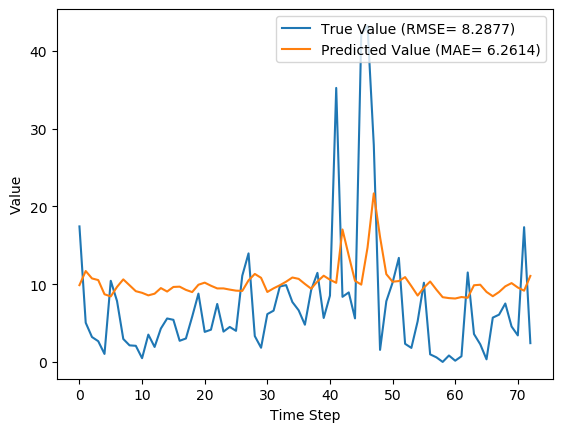

The table this chart was drawn from, first rows:
y_true, y_pred, y_true_scaled, y_pred_scaled
17.43, 9.873, 0.1637, 0.09277
5.039, 11.69, 0.04734, 0.1098
3.203, 10.74, 0.03009, 0.1009
2.666, 10.53, 0.02505, 0.0989
1.029, 8.7, 0.009665, 0.08175
10.43, 8.426, 0.09803, 0.07917
7.83, 9.648, 0.07357, 0.09065
2.951, 10.61, 0.02773, 0.09974
2.13, 9.856, 0.02001, 0.09261
2.073, 9.096, 0.01948, 0.08546
0.4814, 8.886, 0.004524, 0.0835
3.513, 8.559, 0.03301, 0.08042
1.926, 8.774, 0.01809, 0.08244
4.293, 9.495, 0.04034, 0.08922
5.587, 9.051, 0.0525, 0.08505
5.416, 9.641, 0.05089, 0.09059
2.717, 9.677, 0.02553, 0.09093
3.014, 9.264, 0.02832, 0.08704
5.817, 8.982, 0.05466, 0.0844
8.783, 9.926, 0.08253, 0.09326
3.86, 10.2, 0.03627, 0.0958
4.144, 9.796, 0.03894, 0.09205
7.454, 9.453, 0.07004, 0.08882
3.899, 9.454, 0.03663, 0.08883
4.497, 9.3, 0.04226, 0.08739
3.997, 9.166, 0.03756, 0.08613
11.09, 9.133, 0.1042, 0.08582
13.96, 10.49, 0.1312, 0.09856
3.323, 11.32, 0.03122, 0.1063
1.823, 10.82, 0.01713, 0.1016
6.149, 8.994, 0.05777, 0.08451
6.593, 9.464, 0.06195, 0.08892
9.706, 9.863, 0.0912, 0.09267
9.877, 10.32, 0.09281, 0.09697
7.7, 10.86, 0.07235, 0.102
6.643, 10.68, 0.06242, 0.1004
4.784, 10.03, 0.04495, 0.09422
9.247, 9.419, 0.08689, 0.0885
11.45, 10.35, 0.1076, 0.09723
5.653, 11.09, 0.05312, 0.1042
8.521, 10.57, 0.08007, 0.09933
35.23, 10.17, 0.3311, 0.09559
8.371, 17.03, 0.07866, 0.16
8.937, 13.68, 0.08398, 0.1285
5.6, 10.43, 0.05262, 0.09805
42.11, 9.941, 0.3956, 0.09341
43.21, 14.7, 0.406, 0.1381
27.9, 21.67, 0.2621, 0.2036
1.549, 16.06, 0.01455, 0.1509
7.801, 11.29, 0.0733, 0.1061
10.2, 10.32, 0.09581, 0.09693
13.38, 10.4, 0.1257, 0.0977
2.329, 10.91, 0.02188, 0.1025
1.801, 9.746, 0.01693, 0.09158
5.217, 8.536, 0.04902, 0.08021
10.18, 9.549, 0.09569, 0.08972
0.9729, 10.34, 0.009141, 0.09714
0.59, 9.291, 0.005544, 0.0873
0.0, 8.324, 0.0, 0.07821
0.8257, 8.207, 0.007759, 0.07711
... 13 more rows
